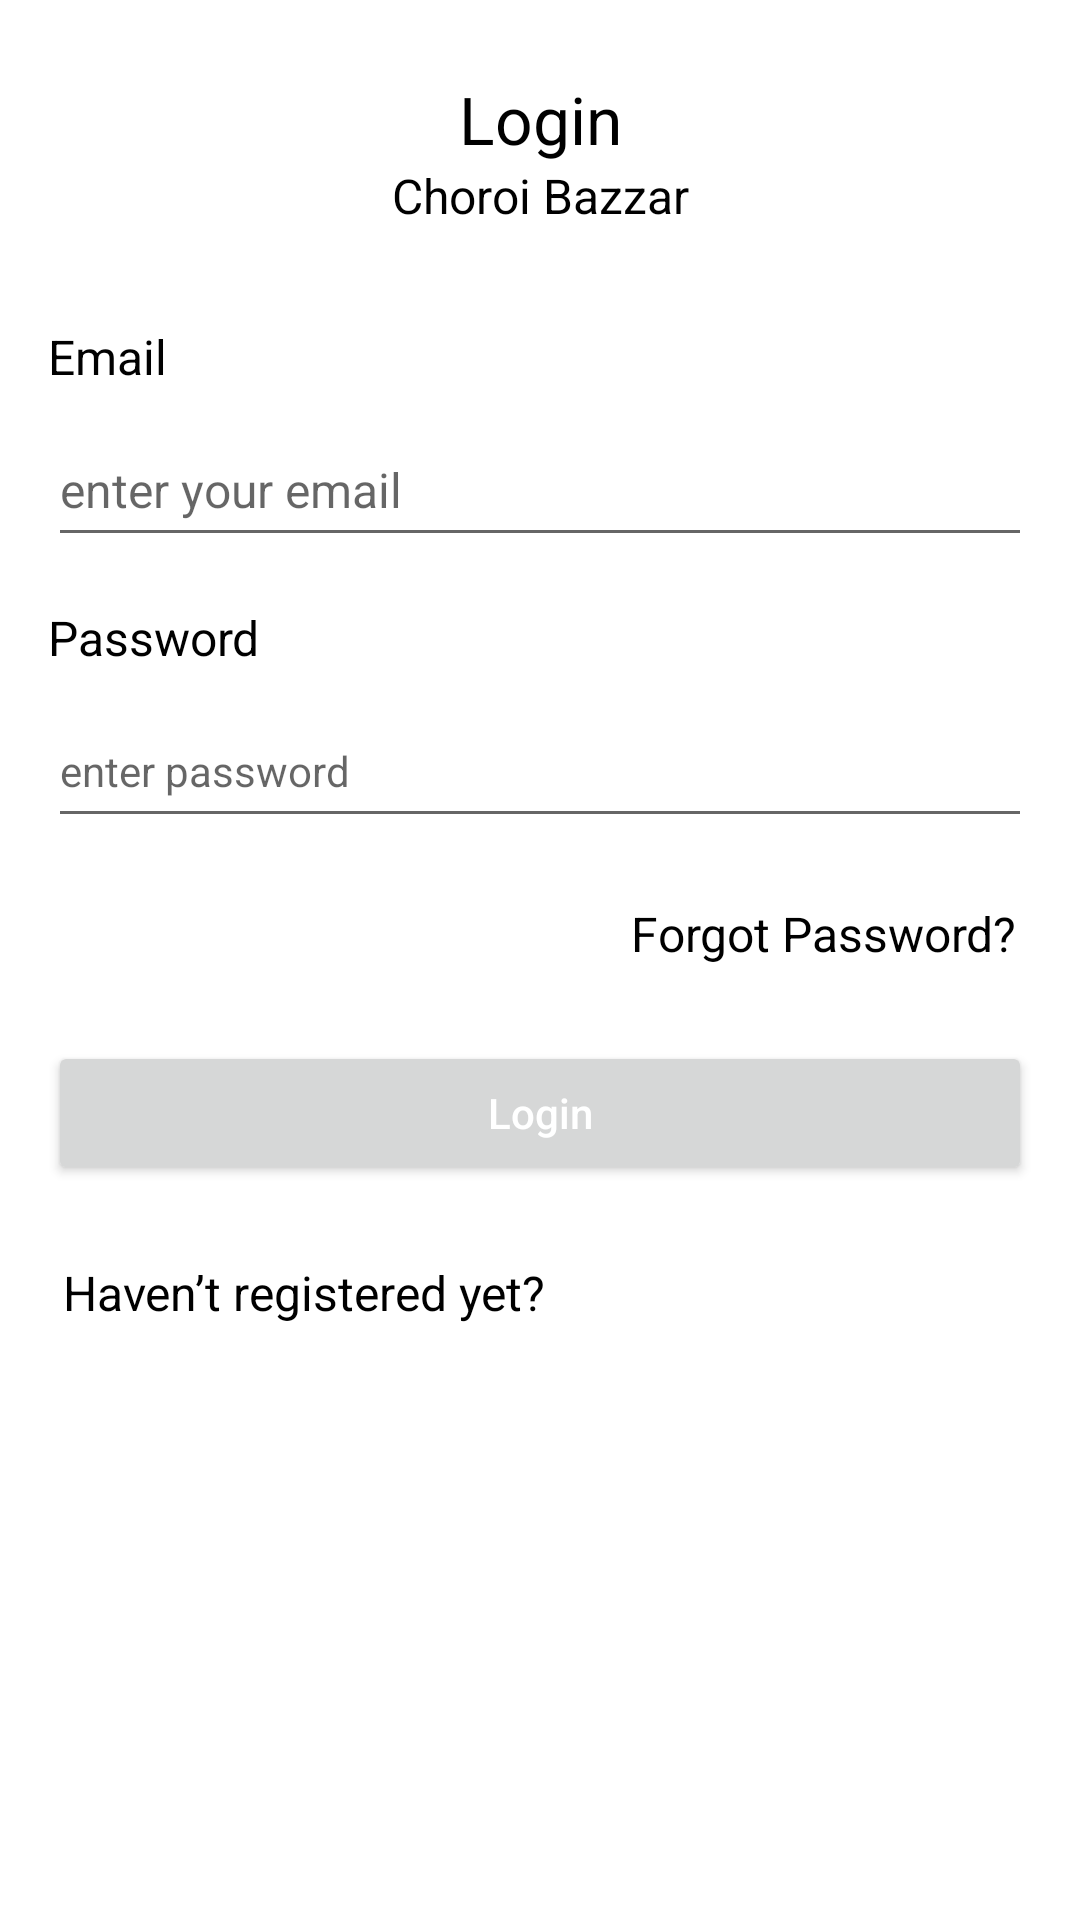

Layout XML and referenced resources for this Android screen:
<!-- AndroidManifest.xml: application theme Theme.EcommerceMvvmCZ -->
<!-- res/layout/fragment_login.xml -->
<?xml version="1.0" encoding="utf-8"?>
<androidx.constraintlayout.widget.ConstraintLayout xmlns:android="http://schemas.android.com/apk/res/android"
    xmlns:tools="http://schemas.android.com/tools"
    android:layout_width="match_parent"
    android:layout_height="match_parent"
    xmlns:app="http://schemas.android.com/apk/res-auto"
    tools:context=".ui.Auth.LoginFragment">

    <TextView
        android:id="@+id/name"
        android:layout_width="wrap_content"
        android:layout_height="wrap_content"
        android:layout_marginTop="25dp"
        android:text="Login"
        android:textColor="@color/black"
        android:textSize="22dp"
        app:layout_constraintEnd_toEndOf="parent"
        app:layout_constraintStart_toStartOf="parent"
        app:layout_constraintTop_toTopOf="parent" />

    <TextView
        android:id="@+id/headline"
        android:layout_width="wrap_content"
        android:layout_height="wrap_content"
        android:text="Choroi Bazzar"
        android:textColor="@color/black"
        android:textSize="16dp"
        app:layout_constraintEnd_toEndOf="parent"
        app:layout_constraintStart_toStartOf="parent"
        app:layout_constraintTop_toBottomOf="@+id/name" />

    <TextView
        android:id="@+id/email_label"
        android:layout_width="wrap_content"
        android:layout_height="wrap_content"
        android:layout_marginStart="16dp"
        android:layout_marginTop="32dp"
        android:text="Email"
        android:textColor="@color/black"
        android:textSize="16dp"
        app:layout_constraintStart_toStartOf="parent"
        app:layout_constraintTop_toBottomOf="@+id/headline" />

    <EditText
        android:id="@+id/email_et"
        android:layout_width="0dp"
        android:layout_height="48dp"
        android:layout_marginStart="16dp"
        android:layout_marginLeft="16dp"
        android:layout_marginTop="8dp"
        android:layout_marginEnd="16dp"
        android:layout_marginRight="16dp"
        android:hint="enter your email"

        android:inputType="textEmailAddress"
        android:textColor="@color/black"
        android:textSize="16dp"
        app:layout_constraintEnd_toEndOf="parent"
        app:layout_constraintHorizontal_bias="0.0"
        app:layout_constraintStart_toStartOf="parent"
        app:layout_constraintTop_toBottomOf="@+id/email_label" />

    <TextView
        android:id="@+id/pass_label"
        android:layout_width="wrap_content"
        android:layout_height="wrap_content"
        android:layout_marginTop="16dp"
        android:text="Password"
        android:textColor="@color/black"
        android:textSize="16dp"
        app:layout_constraintEnd_toEndOf="@+id/email_et"
        app:layout_constraintHorizontal_bias="0.0"
        app:layout_constraintStart_toStartOf="@+id/email_et"
        app:layout_constraintTop_toBottomOf="@+id/email_et" />

    <EditText
        android:id="@+id/pass_et"
        android:layout_width="0dp"
        android:layout_height="48dp"
        android:layout_marginTop="8dp"
        android:inputType="textPassword"
        android:textColor="@color/black"
        android:textSize="14sp"
        android:hint="enter password"
        app:layout_constraintEnd_toEndOf="@+id/email_et"
        app:layout_constraintHorizontal_bias="0.0"
        app:layout_constraintStart_toStartOf="@+id/email_et"
        app:layout_constraintTop_toBottomOf="@+id/pass_label" />

    <TextView
        android:id="@+id/forgot_pass_label"
        android:layout_width="wrap_content"
        android:layout_height="wrap_content"
        android:layout_marginTop="16dp"
        android:padding="5dp"
        android:text="Forgot Password?"
        android:textColor="@color/black"
        android:textSize="16dp"
        app:layout_constraintEnd_toEndOf="@+id/email_et"
        app:layout_constraintTop_toBottomOf="@+id/pass_et" />

    <TextView
        android:id="@+id/register_label"
        android:layout_width="wrap_content"
        android:layout_height="wrap_content"
        android:layout_marginTop="16dp"
        android:padding="5dp"
        android:text="Haven’t registered yet?"
        android:textColor="@color/black"
        android:textSize="16dp"
        app:layout_constraintEnd_toEndOf="@+id/email_et"
        app:layout_constraintHorizontal_bias="0.0"
        app:layout_constraintStart_toStartOf="@+id/email_et"
        app:layout_constraintTop_toBottomOf="@+id/button_layout" />

    <RelativeLayout
        android:id="@+id/button_layout"
        android:layout_width="0dp"
        android:layout_height="wrap_content"
        android:layout_marginTop="20dp"
        app:layout_constraintEnd_toEndOf="@+id/email_et"
        app:layout_constraintHorizontal_bias="0.0"
        app:layout_constraintStart_toStartOf="@+id/email_et"
        app:layout_constraintTop_toBottomOf="@+id/forgot_pass_label">

        <Button
            android:id="@+id/login_btn"
            android:layout_width="match_parent"
            android:layout_height="wrap_content"
            android:text="Login"
            android:textAllCaps="false"
            android:textColor="@color/white"
            />

        <ProgressBar
            android:id="@+id/login_progress"
            style="?android:attr/progressBarStyle"
            android:layout_width="36dp"
            android:layout_height="36dp"
            android:layout_centerInParent="true"
            android:layout_marginTop="16dp"
            android:elevation="10dp"
            android:indeterminateTint="@color/white"
            android:visibility="invisible" />

    </RelativeLayout>

</androidx.constraintlayout.widget.ConstraintLayout>
<!-- resources referenced by this layout -->
<resources>
  <color name="black">#FF000000</color>
  <color name="white">#FFFFFFFF</color>
  <style name="Theme.EcommerceMvvmCZ" parent="Base.Theme.EcommerceMvvmCZ" />
  <style name="Base.Theme.EcommerceMvvmCZ" parent="Theme.MaterialComponents.DayNight.NoActionBar">
          
          
      </style>
</resources>
